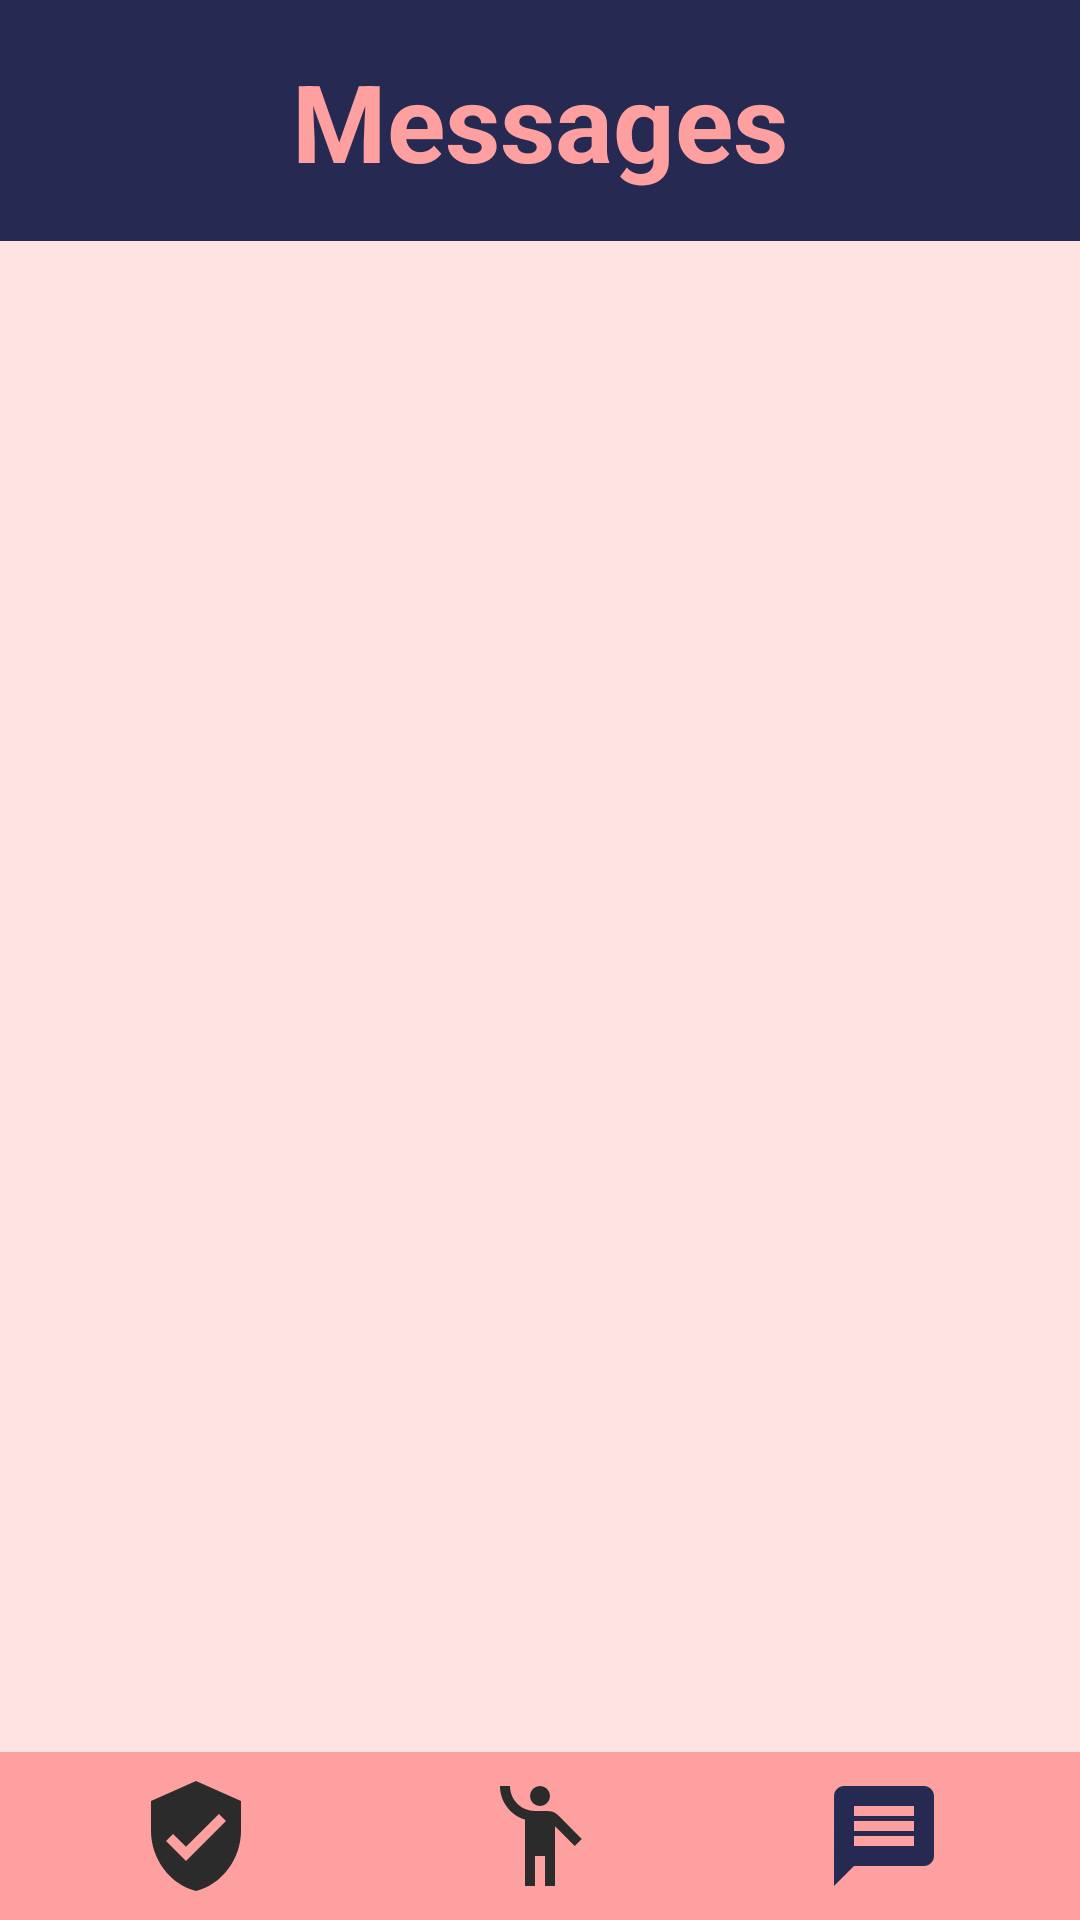

The Android layout XML behind this screen, and the referenced resources:
<!-- AndroidManifest.xml: application theme Theme.DateX -->
<!-- res/layout/activity_message.xml -->
<?xml version="1.0" encoding="utf-8"?>
<LinearLayout xmlns:android="http://schemas.android.com/apk/res/android"
    xmlns:app="http://schemas.android.com/apk/res-auto"
    xmlns:tools="http://schemas.android.com/tools"
    android:layout_width="match_parent"
    android:layout_height="match_parent"
    tools:context=".Message"
    android:orientation="vertical"
    android:background="@color/theme_cream">

    <RelativeLayout
        android:layout_width="match_parent"
        android:layout_height="wrap_content"
        android:layout_alignParentBottom="true"
        android:background="@color/theme_pink">
        <LinearLayout
            android:layout_width="match_parent"
            android:layout_height="wrap_content"
            android:orientation="horizontal">
            <TextView
                android:layout_width="match_parent"
                android:layout_height="wrap_content"
                android:text="Messages"
                android:textColor="@color/theme_pink"
                android:background="@color/theme_navy"
                android:textStyle="bold"
                android:gravity="center_horizontal"
                android:textSize="36dp"
                android:layout_weight="1"
                android:padding="16dp"/>
        </LinearLayout>

    </RelativeLayout>
    <ListView
        xmlns:android="http://schemas.android.com/apk/res/android"
        android:id="@+id/list_numbers"
        android:orientation="vertical"
        android:layout_width="match_parent"
        android:layout_height="match_parent"
        android:drawSelectorOnTop="true"
        android:layout_weight="1"/>

    <RelativeLayout
        android:layout_width="match_parent"
        android:layout_height="wrap_content"
        android:layout_alignParentBottom="true"
        android:padding="8dp"
        android:background="@color/theme_pink">
        <LinearLayout
            android:layout_width="match_parent"
            android:layout_height="wrap_content"
            android:orientation="horizontal">
            <ImageView
                android:layout_width="wrap_content"
                android:layout_height="wrap_content"
                android:src="@drawable/ic_baseline_verified_user_24"
                android:layout_weight="1"
                app:tint="@color/theme_grey"
                android:id="@+id/user_profile"
                android:background="?android:attr/selectableItemBackground"/>
            <ImageView
                android:layout_width="wrap_content"
                android:layout_height="wrap_content"
                android:src="@drawable/ic_baseline_emoji_people_24"
                android:layout_weight="1"
                app:tint="@color/theme_grey"
                android:id="@+id/user_dating"
                android:background="?android:attr/selectableItemBackground"/>
            <ImageView
                android:layout_width="wrap_content"
                android:layout_height="wrap_content"
                android:src="@drawable/ic_baseline_message_24"
                android:layout_weight="1"
                app:tint="@color/theme_navy"
                android:id="@+id/user_message"
                android:background="?android:attr/selectableItemBackground"/>
        </LinearLayout>

    </RelativeLayout>

</LinearLayout>
<!-- resources referenced by this layout -->
<resources>
  <color name="theme_cream">#FFE3E3</color>
  <color name="theme_grey">#2B2B2B</color>
  <color name="theme_navy">#262A53</color>
  <color name="theme_pink">#FFA0A0</color>
  <!-- drawable ic_baseline_emoji_people_24 (drawable) -->
  <vector android:height="40dp" android:tint="?attr/colorControlNormal"
      android:viewportHeight="24" android:viewportWidth="24"
      android:width="40dp" xmlns:android="http://schemas.android.com/apk/res/android">
      <path android:fillColor="@color/theme_navy" android:pathData="M12,4m-2,0a2,2 0,1 1,4 0a2,2 0,1 1,-4 0"/>
      <path android:fillColor="@color/theme_navy" android:pathData="M15.89,8.11C15.5,7.72 14.83,7 13.53,7c-0.21,0 -1.42,0 -2.54,0C8.24,6.99 6,4.75 6,2H4c0,3.16 2.11,5.84 5,6.71V22h2v-6h2v6h2V10.05L18.95,14l1.41,-1.41L15.89,8.11z"/>
  </vector>
  <!-- drawable ic_baseline_message_24 (drawable) -->
  <vector android:height="40dp" android:tint="?attr/colorControlNormal"
      android:viewportHeight="24" android:viewportWidth="24"
      android:width="40dp" xmlns:android="http://schemas.android.com/apk/res/android">
      <path android:fillColor="@color/theme_navy" android:pathData="M20,2L4,2c-1.1,0 -1.99,0.9 -1.99,2L2,22l4,-4h14c1.1,0 2,-0.9 2,-2L22,4c0,-1.1 -0.9,-2 -2,-2zM18,14L6,14v-2h12v2zM18,11L6,11L6,9h12v2zM18,8L6,8L6,6h12v2z"/>
  </vector>
  <!-- drawable ic_baseline_verified_user_24 (drawable) -->
  <vector android:height="40dp" android:tint="?attr/colorControlNormal"
      android:viewportHeight="24" android:viewportWidth="24"
      android:width="40dp" xmlns:android="http://schemas.android.com/apk/res/android">
      <path android:fillColor="@color/theme_navy" android:pathData="M12,1L3,5v6c0,5.55 3.84,10.74 9,12 5.16,-1.26 9,-6.45 9,-12L21,5l-9,-4zM10,17l-4,-4 1.41,-1.41L10,14.17l6.59,-6.59L18,9l-8,8z"/>
  </vector>
  <style name="Theme.DateX" parent="Theme.MaterialComponents.DayNight.NoActionBar">
          
          <item name="colorPrimary">@color/purple_500</item>
          <item name="colorPrimaryVariant">@color/purple_700</item>
          <item name="colorOnPrimary">@color/white</item>
          
          <item name="colorSecondary">@color/teal_200</item>
          <item name="colorSecondaryVariant">@color/teal_700</item>
          <item name="colorOnSecondary">@color/black</item>
          
          <item name="android:statusBarColor" tools:targetApi="l">@color/black</item>
          
      </style>
  <color name="purple_500">#FF6200EE</color>
  <color name="purple_700">#FF3700B3</color>
  <color name="white">#FFFFFFFF</color>
  <color name="teal_200">#FF03DAC5</color>
  <color name="teal_700">#FF018786</color>
  <color name="black">#FF000000</color>
</resources>
